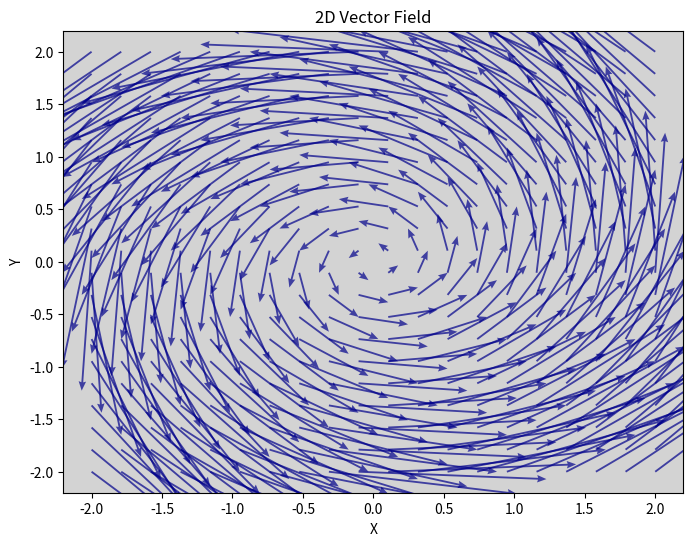

The matplotlib source for this figure:
import numpy as np
import matplotlib.pyplot as plt

# Generate example data
x = np.linspace(-2, 2, 20)
y = np.linspace(-2, 2, 20)
X, Y = np.meshgrid(x, y)

# Define the components of the vector field (u, v)
u = -Y
v = X

# Create a quiver plot with improved styling
plt.figure(figsize=(8, 6))
plt.quiver(X, Y, u, v, angles='xy', scale_units='xy', scale=1.5, color='darkblue', alpha=0.7, headwidth=4)

plt.xlabel('X')
plt.ylabel('Y')
plt.title('2D Vector Field')
# plt.grid(True, linestyle='--', alpha=0.5)
plt.gca().set_facecolor('lightgray')  # Set background color
# plt.axhline(0, color='black', linewidth=0.8)
# plt.axvline(0, color='black', linewidth=0.8)

plt.show()
